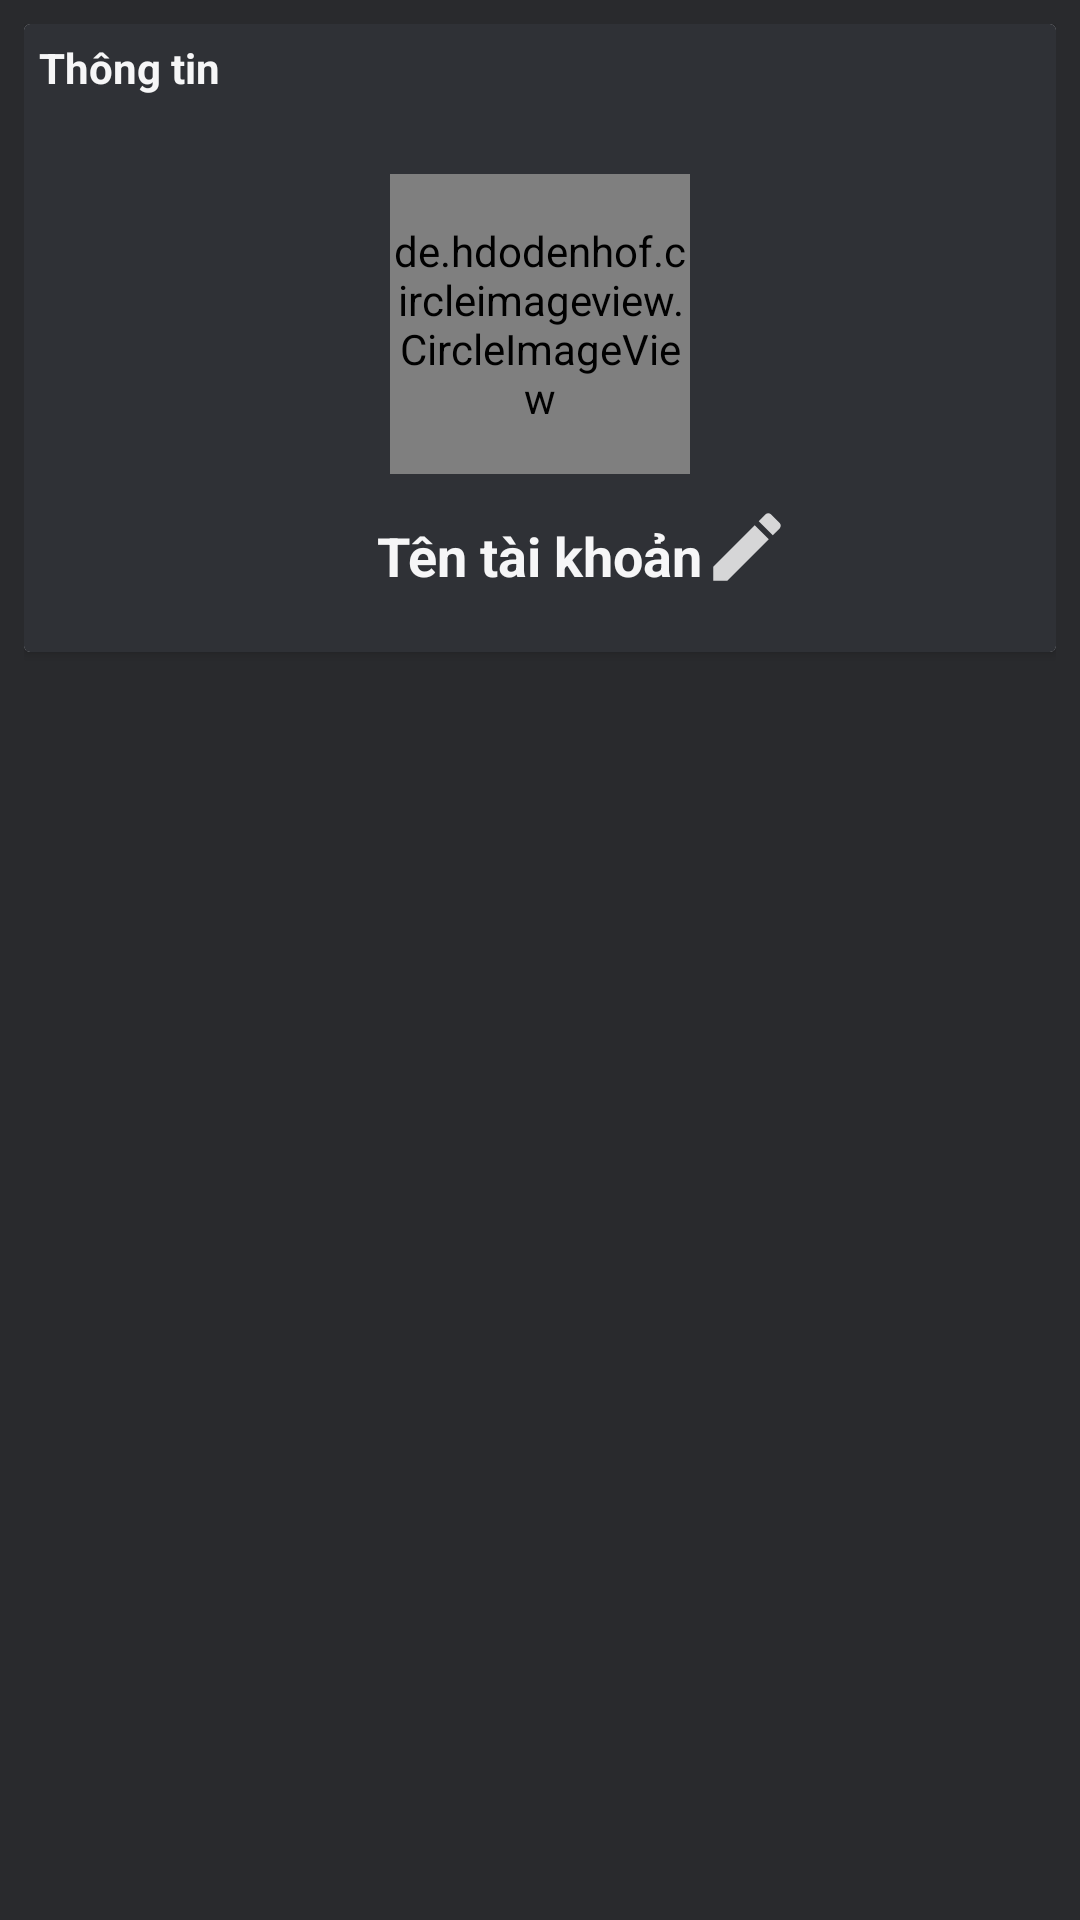

Produce the Android XML layout that renders to this screen, including the resource entries it uses.
<!-- AndroidManifest.xml: application theme AppTheme -->
<!-- res/layout/fragment_profile.xml -->
<?xml version="1.0" encoding="utf-8"?>

<RelativeLayout xmlns:android="http://schemas.android.com/apk/res/android"
    xmlns:tools="http://schemas.android.com/tools"
    android:layout_width="match_parent"
    android:layout_height="match_parent"
    android:padding="8dp"
    tools:context=".Fragments.ProfileFragment"
    android:background="@color/background">

    <androidx.cardview.widget.CardView
        android:layout_width="match_parent"
        android:layout_height="wrap_content"
        android:padding="8dp"
       >
        <RelativeLayout
            android:layout_width="match_parent"
            android:layout_height="wrap_content"
            android:background="#2f3136">
            <TextView
                android:layout_width="wrap_content"
                android:layout_height="wrap_content"
                android:text="@string/profile"
                android:textColor="@color/colorText"
                android:textStyle="bold"
                android:padding="5dp"/>

            <de.hdodenhof.circleimageview.CircleImageView
                android:id="@+id/profile_image"
                android:layout_width="100dp"
                android:layout_height="100dp"
                android:layout_centerHorizontal="true"
                android:layout_marginTop="50dp"
                android:src="@mipmap/ic_launcher"/>
            <TextView
                android:id="@+id/username"
                android:layout_width="wrap_content"
                android:layout_height="wrap_content"
                android:text="@string/username"
                android:layout_below="@id/profile_image"
                android:layout_centerHorizontal="true"
                android:layout_marginTop="15dp"
                android:layout_marginBottom="20dp"
                android:textColor="@color/colorText"
                android:textStyle="bold"
                android:textSize="18sp"/>
            <ImageButton
                android:id="@+id/button_edit"
                android:layout_width="30dp"
                android:layout_height="30dp"
                android:background="@drawable/ic_action_edit"
                android:layout_alignBottom="@id/username"
                android:layout_toEndOf="@id/username" />
        </RelativeLayout>

    </androidx.cardview.widget.CardView>

</RelativeLayout>
<!-- resources referenced by this layout -->
<resources>
  <color name="background">#292a2d</color>
  <color name="colorText">#f6f6f7</color>
  <!-- drawable ic_action_edit (drawable-anydpi) -->
  <vector xmlns:android="http://schemas.android.com/apk/res/android"
      android:width="24dp"
      android:height="24dp"
      android:viewportWidth="24"
      android:viewportHeight="24"
      android:tint="#ffffff"
      android:alpha="0.8">
      <path
          android:fillColor="#FF000000"
          android:pathData="M3,17.25V21h3.75L17.81,9.94l-3.75,-3.75L3,17.25zM20.71,7.04c0.39,-0.39 0.39,-1.02 0,-1.41l-2.34,-2.34c-0.39,-0.39 -1.02,-0.39 -1.41,0l-1.83,1.83 3.75,3.75 1.83,-1.83z"/>
  </vector>
  <string name="profile">Thông tin</string>
  <string name="username">Tên tài khoản</string>
  <style name="AppTheme" parent="Theme.AppCompat.Light.NoActionBar">
          
          <item name="colorPrimary">@color/colorPrimary</item>
          <item name="colorPrimaryDark">@color/colorPrimaryDark</item>
          <item name="colorAccent">@color/colorAccent</item>
      </style>
  <color name="colorPrimary">#36393f</color>
  <color name="colorPrimaryDark">#2b2e31</color>
  <color name="colorAccent">#D81B60</color>
</resources>
